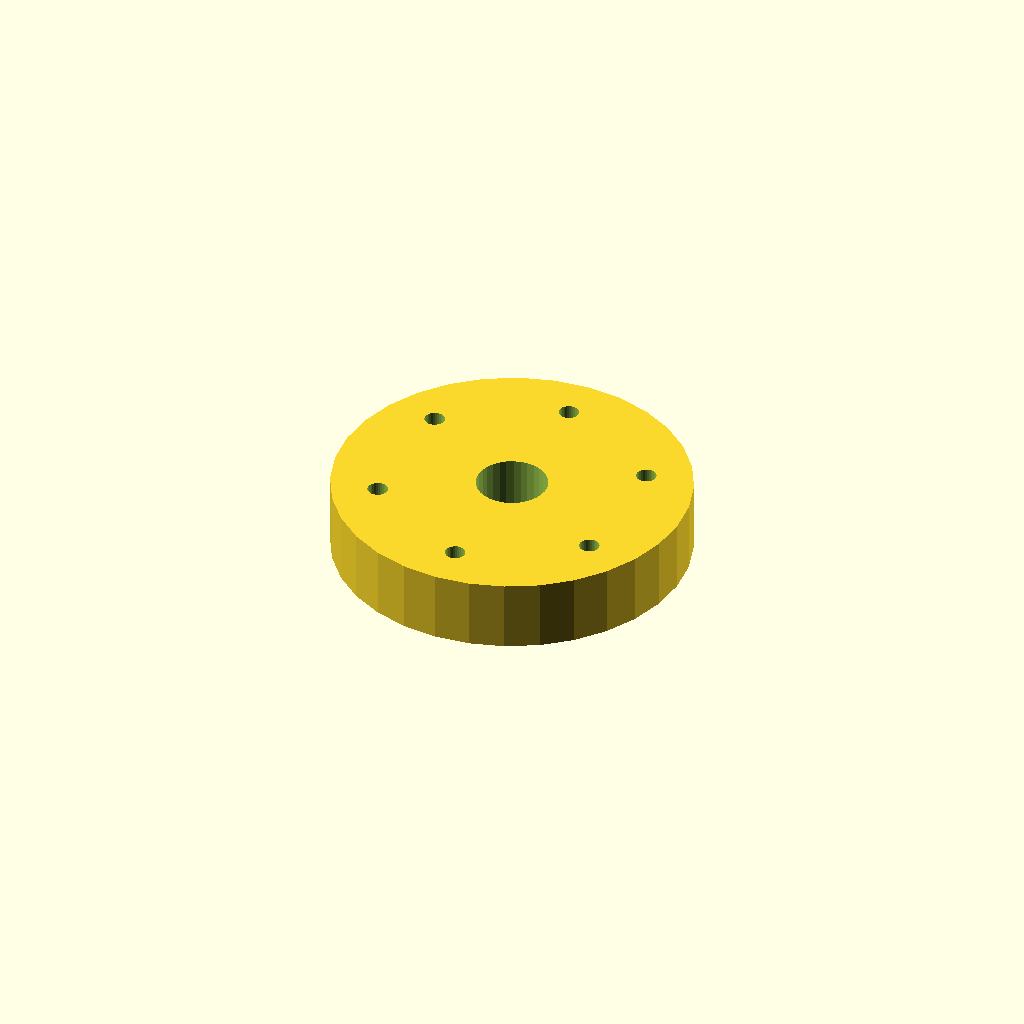
Cell 1: rendered with the file's own defaults.
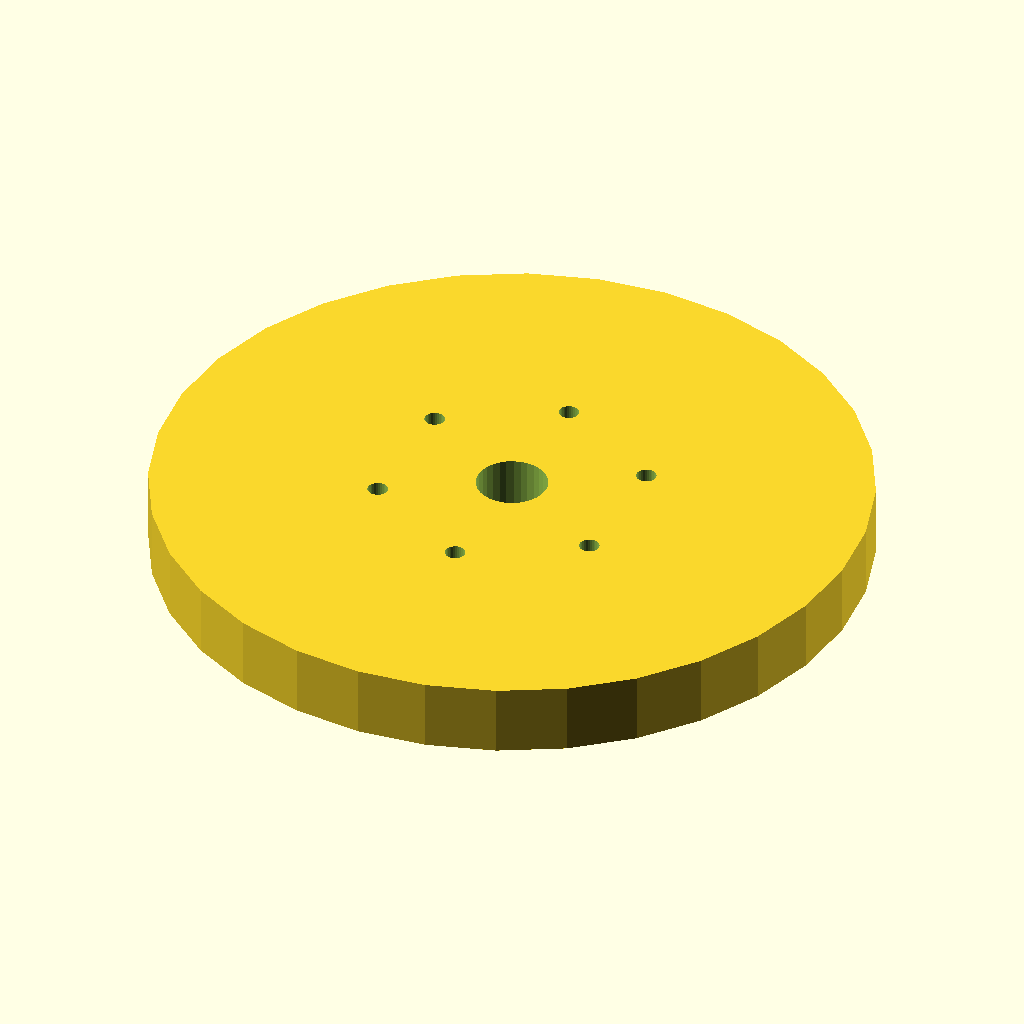
Cell 2: the same model with flange_d = 120.
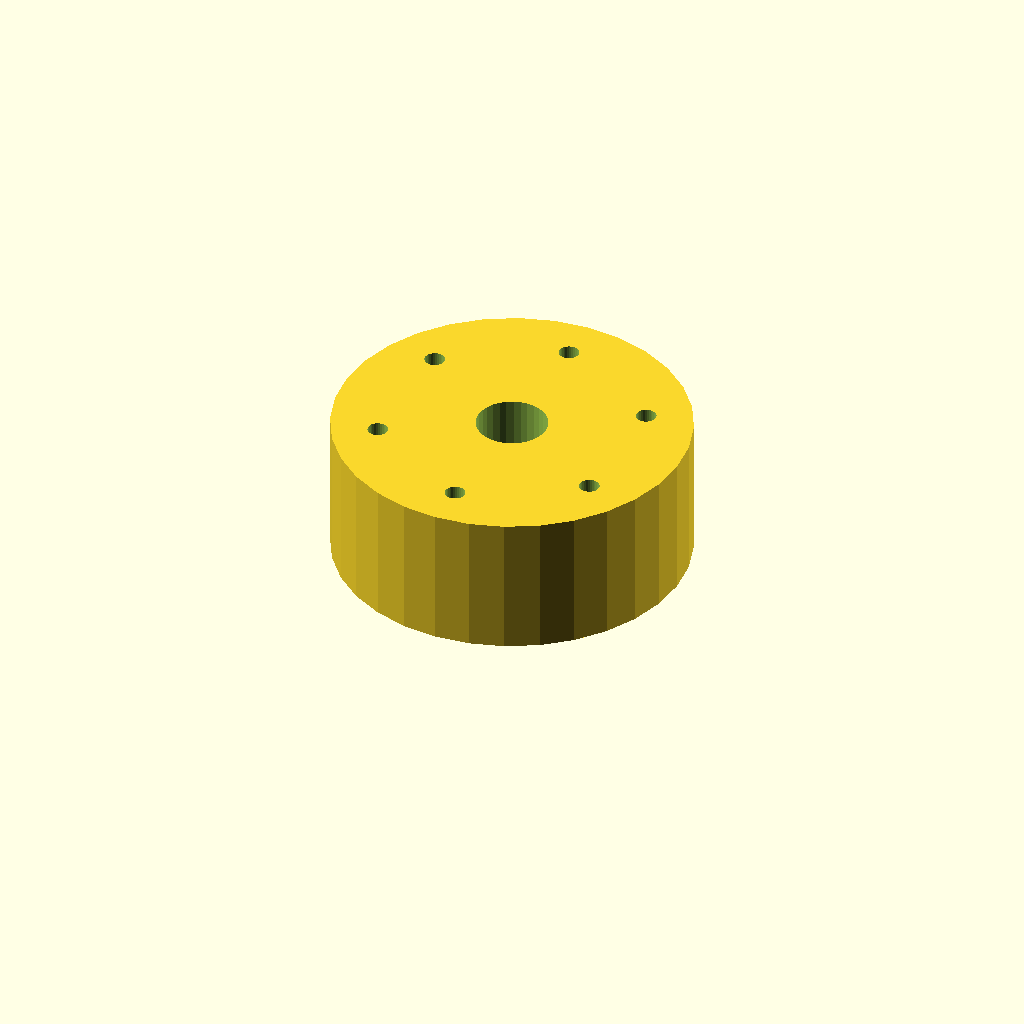
Cell 3 — thickness set to 24, the other parameters unchanged.
All cells are drawn from one camera (rotation 55°, 0°, 25°, orthographic, colour scheme Cornfield), so only the parameter changes between them.
The OpenSCAD source (optional_data/data/place1/boltcircles/part_0108.scad):
$fn = 32;

// ----------------------------------------------------------------------
// Flange Ø60 x 12
// 6 holes on a Ø44.4 bolt circle, bolted joints
// ----------------------------------------------------------------------

// --- parameters (mm) ---
flange_d = 60;   // outside diameter of the flange
thickness = 12;  // flange thickness
holes = 6;       // number of bolt holes
pcd = 44.4;      // bolt circle diameter
start_deg = 30;  // angle of the first hole, from +X
hole_d = 3.4;    // bolt hole diameter
bore_d = 12;     // central through bore
hub_d = 20;      // hub outside diameter
hub_h = 0;       // hub height above the flange face (0 = no hub)

// --- derived feature positions (mm) ---
height = thickness + hub_h;  // = 12   overall height of the part
pcd_r = pcd / 2;             // = 22.2   bolt circle radius
hole_step = 360 / holes;     // = 60   angular pitch
feature_centers = [
  [pcd_r * cos(start_deg + 0 * hole_step), pcd_r * sin(start_deg + 0 * hole_step)],
  [pcd_r * cos(start_deg + 1 * hole_step), pcd_r * sin(start_deg + 1 * hole_step)],
  [pcd_r * cos(start_deg + 2 * hole_step), pcd_r * sin(start_deg + 2 * hole_step)],
  [pcd_r * cos(start_deg + 3 * hole_step), pcd_r * sin(start_deg + 3 * hole_step)],
  [pcd_r * cos(start_deg + 4 * hole_step), pcd_r * sin(start_deg + 4 * hole_step)],
  [pcd_r * cos(start_deg + 5 * hole_step), pcd_r * sin(start_deg + 5 * hole_step)]
];   // bolt hole centres on the pitch circle

// flange disc, every hole and the bore cut straight through
difference() {
  union() {
    cylinder(d = flange_d, h = thickness);
  }
  translate([0, 0, -1]) cylinder(d = bore_d, h = height + 2);  // bore, through
  for (centre = feature_centers)
    translate([centre[0], centre[1], -1]) cylinder(d = hole_d, h = thickness + 2);
}
Customizer parameters (derived from the source; name, type, default, range or options):
flange_d: number, default 60
thickness: number, default 12
holes: number, default 6
pcd: number, default 44.4
start_deg: number, default 30
hole_d: number, default 3.4
bore_d: number, default 12
hub_d: number, default 20
hub_h: number, default 0
